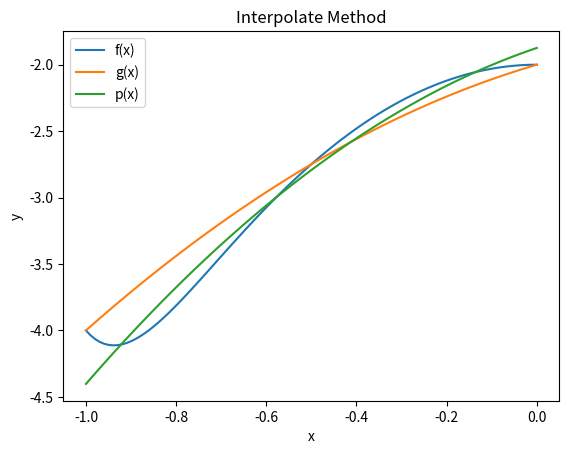

Write the Python code that produced this figure.
import matplotlib.pyplot as plt
import numpy as np
from numpy import linspace, polyfit, polyval

def function(x, func,  p):
    k=[]
    for i in range(p):
        k.append(np.polyval(func,x[i]))
    return k
def max_err(f1, f2, p):
    err=[]
    for i in range(p):
        err.append(f1[i] - f2[i])
        if(err[i]<0):
            err[i] = - err[i]
    return max(err, key=float)
    
def main():
    points = 100
    #Function definition f
    f = [1,0,0,0,0,0,0,0,-3,0,-2]
    #Obtaining vector x with 100 divisions between [-1,0]
    xp = np.linspace(-1,0,points)
    #Get f (x) for each of the 100 points obtained
    f_x = function(xp, f, points)
    #Function definition g
    g = [-1.004, 0.996, -2]
    #g (x) for each of the 100 points obtained
    g_x = function(xp, g, points)
    #p (x) of degree 2 that interpolates the 100 points [x, f (x)]
    p = np.polyfit(xp,f_x,2)
    #p (x) for each of the 100 points obtained
    p_x = function(xp, p, points)
    #greater absolute error between the 100 points of f (x) and g (x)
    err_f_and_g = max_err(f_x, g_x, points)
    print(err_f_and_g)
    #greater absolute error between the 100 points of f (x) and p (x)
    err_f_and_p = max_err(f_x, p_x, points)
    print(err_f_and_p)
    #Graph
    plt.plot(xp,f_x, label='f(x)')
    plt.plot(xp, g_x, label='g(x)')
    plt.plot(xp, p_x, label='p(x)')

    plt.xlabel('x')
    plt.ylabel('y')

    plt.title("Interpolate Method")

    plt.legend()

    plt.show()
if __name__=="__main__":
    main()
